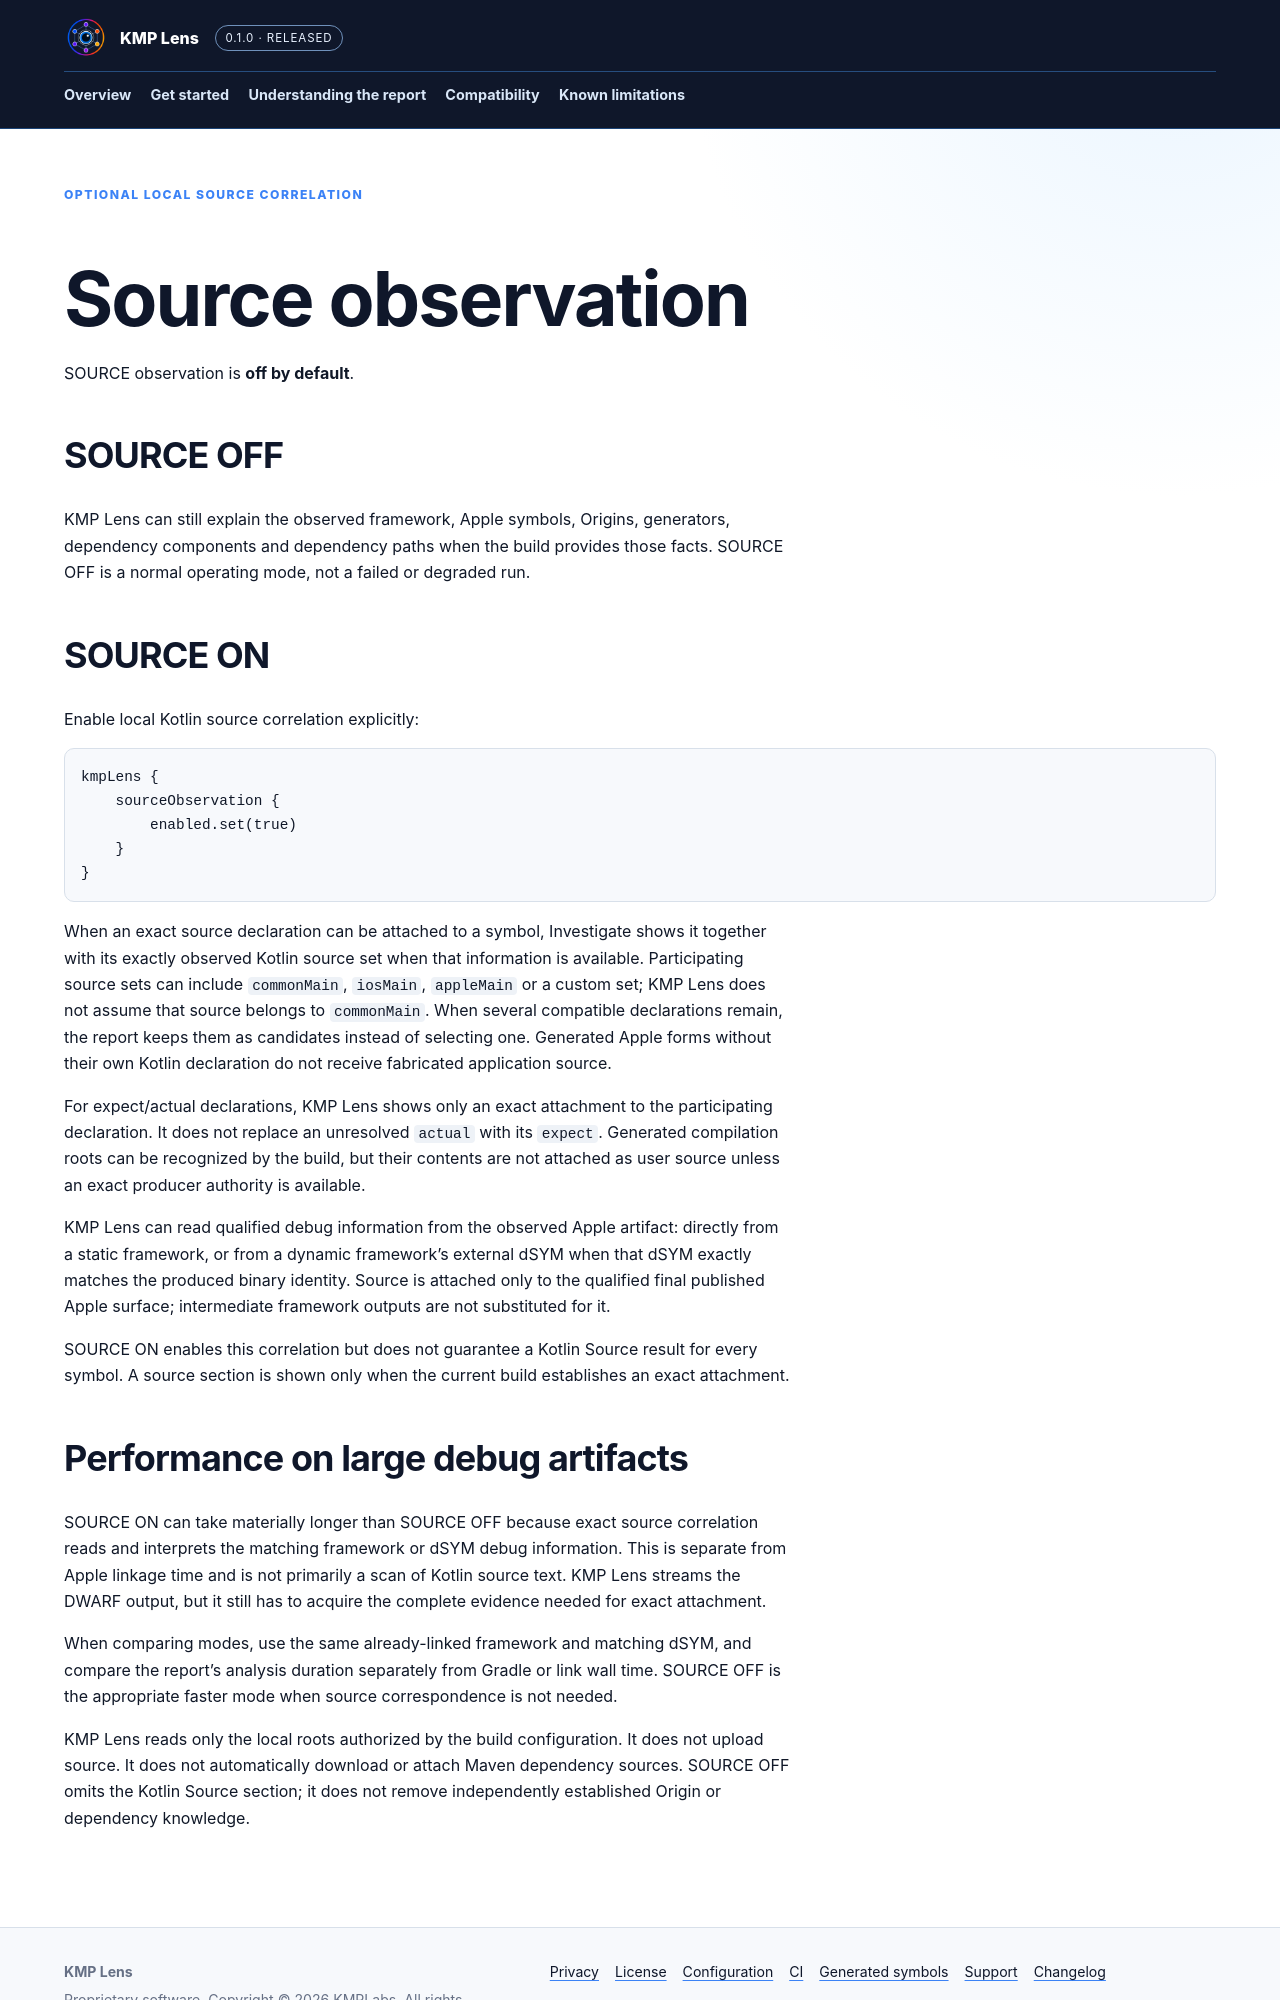

repository: KMPLabs/kmp-lens-docs · page: source-observation/index.html · generator: jekyll

---
layout: default
title: Source observation
description: Understand what SOURCE OFF preserves and what SOURCE ON adds.
eyebrow: Optional local source correlation
permalink: /source-observation/
---

# Source observation

SOURCE observation is **off by default**.

## SOURCE OFF

KMP Lens can still explain the observed framework, Apple symbols, Origins,
generators, dependency components and dependency paths when the build provides
those facts. SOURCE OFF is a normal operating mode, not a failed or degraded
run.

## SOURCE ON

Enable local Kotlin source correlation explicitly:

```kotlin
kmpLens {
    sourceObservation {
        enabled.set(true)
    }
}
```

When an exact source declaration can be attached to a symbol, Investigate shows
it together with its exactly observed Kotlin source set when that information is
available. Participating source sets can include `commonMain`, `iosMain`,
`appleMain` or a custom set; KMP Lens does not assume that source belongs to
`commonMain`. When several compatible declarations remain, the report keeps
them as candidates instead of selecting one. Generated Apple forms without
their own Kotlin declaration do not receive fabricated application source.

For expect/actual declarations, KMP Lens shows only an exact attachment to the
participating declaration. It does not replace an unresolved `actual` with its
`expect`. Generated compilation roots can be recognized by the build, but their
contents are not attached as user source unless an exact producer authority is
available.

KMP Lens can read qualified debug information from the observed Apple artifact:
directly from a static framework, or from a dynamic framework's external dSYM
when that dSYM exactly matches the produced binary identity. Source is attached
only to the qualified final published Apple surface; intermediate framework
outputs are not substituted for it.

SOURCE ON enables this correlation but does not guarantee a Kotlin Source result
for every symbol. A source section is shown only when the current build
establishes an exact attachment.
